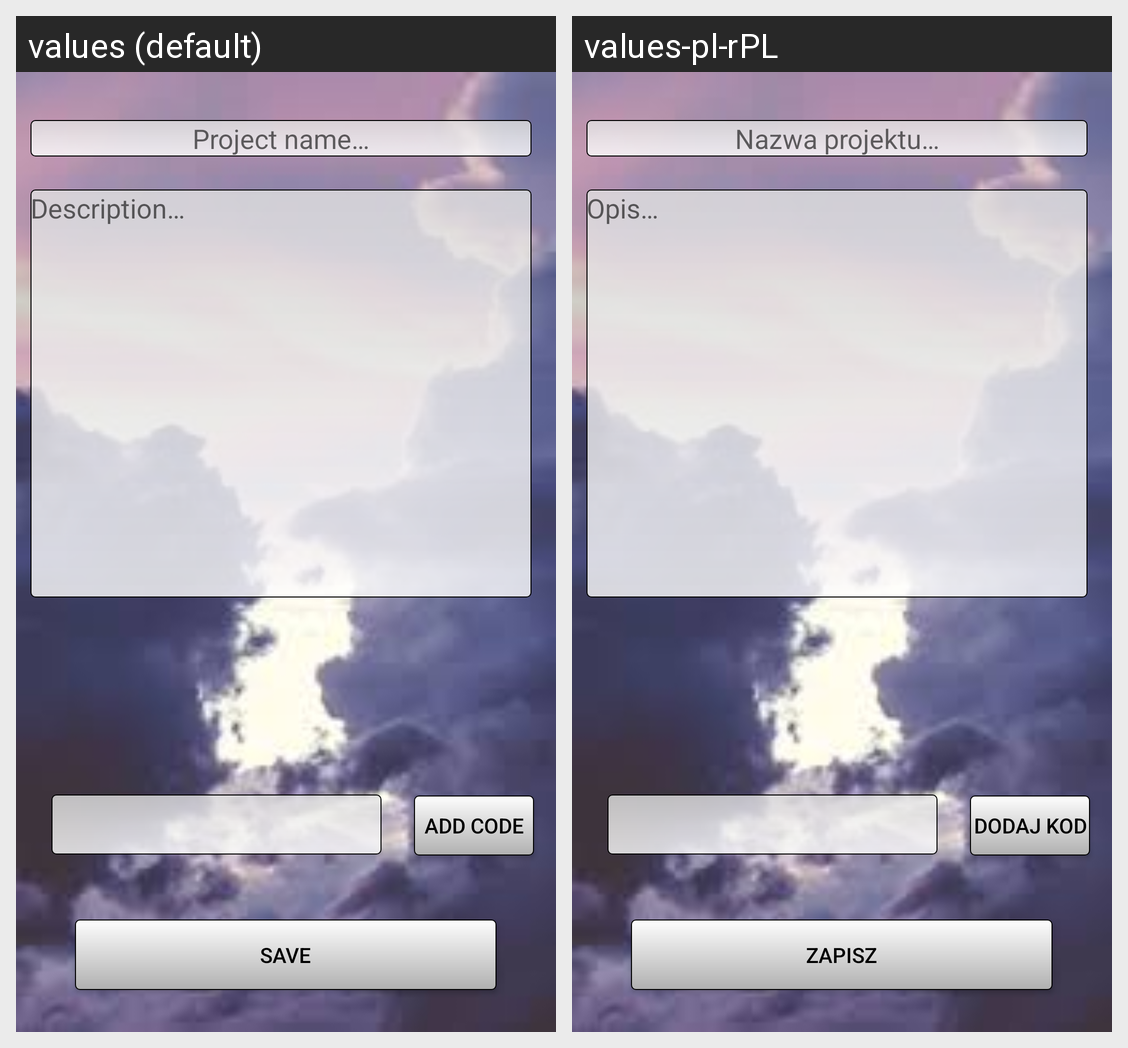

Strings drawn on this Android screen and how each of the app's shown locales translates them:
Android screen res/layout/activity_add.xml rendered under 2 locales, left to right: values (default), values-pl-rPL. Device: Nexus 5 (rendered at 1080×1920; each locale shown at half size, 540×960, under a caption strip naming it); theme AppTheme.
Strings drawn on this screen, with the default value and each locale's value (text and hints the layout hard-codes, and strings that could not be matched under every locale, appear in the picture but are not listed):

project_name
  values: Project name…
  values-pl-rPL: Nazwa projektu…

description
  values: Description…
  values-pl-rPL: Opis…

add_code
  values: Add Code
  values-pl-rPL: Dodaj kod

save
  values: Save
  values-pl-rPL: Zapisz
